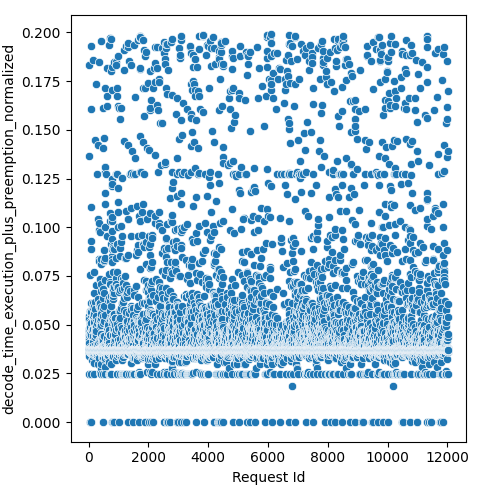

Values plotted in this chart, from the file beside it:
Request Id, decode_time_execution_plus_preemption_no…
4, 0.02491
5, 0.03714
8, 0.03726
3, 0.03733
6, 0.03728
0, 0.0476
1, 0.04292
7, 0.03728
9, 0.0373
2, 0.03797
10, 0.03683
16, 0.03693
19, 0.03725
13, 0.04686
17, 0.03728
22, 0.03736
15, 0.1364
20, 0.03726
21, 0.04075
12, 0.04464
25, 0.03722
23, 0.03731
14, 0.1834
18, 0.03732
24, 0.03689
11, 0.05448
26, 0.03561
28, 0.03396
27, 0.03731
36, 0.03598
37, 0.03686
33, 0.0
34, 0.0372
35, 0.03727
32, 0.0458
31, 0.04817
29, 0.0528
30, 0.05125
44, 0.03717
45, 0.037
42, 0.0372
41, 0.03855
43, 0.03716
39, 0.03709
38, 0.03729
40, 0.0371
52, 0.03719
58, 0.03712
59, 0.03695
57, 0.03589
56, 0.05034
46, 0.03728
48, 0.05696
49, 0.03725
47, 0.07554
60, 0.03729
51, 0.04863
54, 0.03732
55, 0.03728
53, 0.04528
... 11,971 more rows
